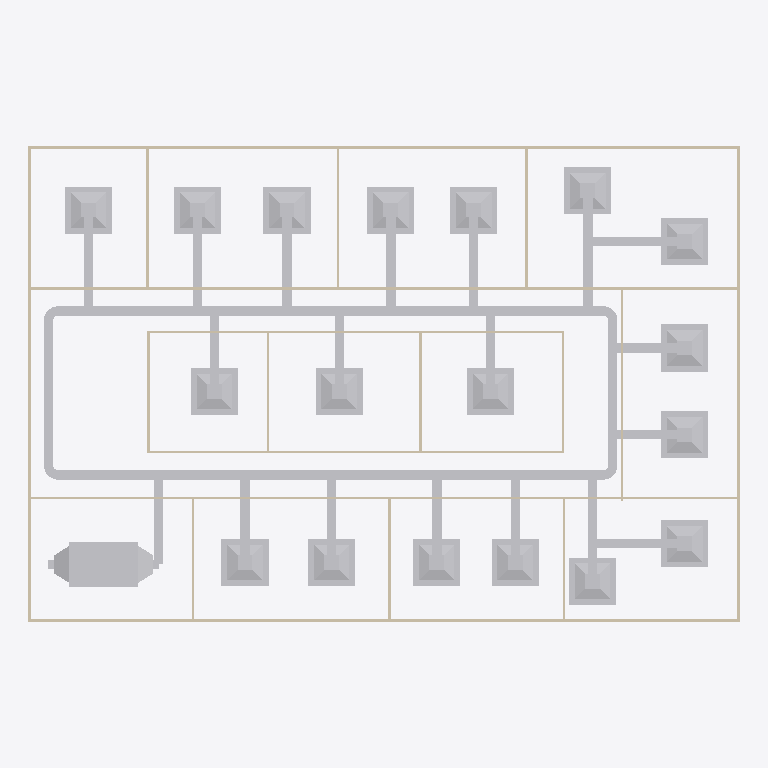
Plan cut of the same IFC building model at storey 'DUCTING' (level 2.80 m, cut at 4.20 m), seen from above with north up, elements coloured by IFC class: 47 other elements (light grey), 20 walls (beige). Cut surfaces are drawn darker.
Extent 30.2 m × 20.2 m × 3.1 m (x, y, z). Storeys (2): GF at 0.00 m; DUCTING at 2.80 m. Elements (99): 42 IfcDuctSegment, 24 IfcDuctFitting, 20 IfcWall, 12 IfcDoor, 1 IfcSlab.

HEADER;
FILE_DESCRIPTION(('ViewDefinition[DesignTransferView]'),'2;1');
FILE_NAME('s08-activity.ifc','2026-10-28T17:59:48+08:00',(''),(''),'IfcOpenShell 0.8.5-post1','Bonsai 0.8.5-post1','Nobody');
FILE_SCHEMA(('IFC4'));
ENDSEC;
DATA;
#1=IFCPROJECT('3zt5O$T9T8$f08reIzjZBG',$,'My Project',$,$,$,$,(#14,#26),#9);
#31=IFCSITE('1NLrA44prEX92DnmwXdVUh',$,'My Site',$,$,#54,$,$,$,$,$,$,$,$);
#37=IFCBUILDING('1ea87Rwi56DAMd629yNbTu',$,'My Building',$,$,#60,$,$,$,$,$,$);
#43=IFCBUILDINGSTOREY('2of0Ajz6PECP2yaGtpU3l_',$,'GF',$,$,#66,$,$,$,$);
#1016=IFCBUILDINGSTOREY('3HTIekM2nDnOQ$CItJIcEO',$,'DUCTING',$,$,#4387,$,$,$,$);
#5511=IFCDUCTSEGMENT('0romQVyx59BP8LrcoU1aTV',$,'DuctSegment',$,$,#5796,#5545,$,$);
#5474=IFCDUCTSEGMENT('2opZX7_wj4e9dyleaYFrdp',$,'DuctSegment',$,$,#5889,#5487,$,$);
#8138=IFCDUCTSEGMENT('22SRQcEGz04gayJqnLGbzG',$,'DuctSegment',$,$,#10767,#8147,$,$);
#1275=IFCWALL('1UDBmIW3567uetp1yQ1qI9',$,'Wall',$,$,#1536,#1281,$,$);
#1325=IFCWALL('0D$5VMz2v6s8av8iII3Pg9',$,'Wall',$,$,#1472,#1331,$,$);
#7328=IFCDUCTSEGMENT('07kgX$7C9AZxmGCo2Izzur',$,'DuctSegment',$,$,#10677,#7341,$,$);
#7795=IFCDUCTSEGMENT('3xAXRaRD93thJxPfcXmJrS',$,'DuctSegment',$,$,#10712,#7808,$,$);
#6710=IFCDUCTSEGMENT('0Zh0lr3Rb4dfZ6nkaatwcp',$,'DuctSegment',$,$,#10607,#6723,$,$);
#7000=IFCDUCTSEGMENT('3nq2Wj8Nf218XiQNASB81h',$,'DuctSegment',$,$,#7327,#7008,$,$);
#7070=IFCDUCTSEGMENT('2vEZdEMiL93fNSy5EBDlm_',$,'DuctSegment',$,$,#9828,#7078,$,$);
#7089=IFCDUCTSEGMENT('2piTqdZpHBkwXE7NX0MJWY',$,'DuctSegment',$,$,#10652,#7102,$,$);
#7108=IFCDUCTSEGMENT('0UQtOrVvXC39nELoJEyoTi',$,'DuctSegment',$,$,#10657,#7121,$,$);
#7347=IFCDUCTSEGMENT('24hcF0Pfb1wvbtCUAoXiyu',$,'DuctSegment',$,$,#7365,#7360,$,$);
#7366=IFCDUCTSEGMENT('1B7G$3bpj6Zu$gyfHLbHji',$,'DuctSegment',$,$,#10682,#7379,$,$);
#7450=IFCDUCTSEGMENT('0ILHNr9jH2e9jp5DPppClW',$,'DuctSegment',$,$,#7661,#7463,$,$);
#7516=IFCDUCTSEGMENT('1oHKoqmJzAxR1_TAnD_OlW',$,'DuctSegment',$,$,#10692,#7529,$,$);
#7726=IFCDUCTSEGMENT('1NpmoXSDj92uWgciRbyZXW',$,'DuctSegment',$,$,#7794,#7739,$,$);
#6076=IFCDUCTSEGMENT('3fxpKRyuP27g6q8YxVx2l7',$,'DuctSegment',$,$,#6644,#6085,$,$);
#6645=IFCDUCTSEGMENT('0OzdvbatXEePbh_$ldixZu',$,'DuctSegment',$,$,#7384,#6658,$,$);
#6850=IFCDUCTSEGMENT('3NKKcCb$r9I8Q3sw793Ec3',$,'DuctSegment',$,$,#10627,#6863,$,$);
#6915=IFCDUCTSEGMENT('1B5hzMwkz45QR7S04exZmb',$,'DuctSegment',$,$,#10637,#6923,$,$);
#7662=IFCDUCTSEGMENT('2ZBU4_zsb3VRFxDWQw_lF1',$,'DuctSegment',$,$,#7725,#7675,$,$);
#6780=IFCDUCTSEGMENT('3JdUax8of3z9aptdcjw14Y',$,'DuctSegment',$,$,#10617,#6793,$,$);
#1691=IFCWALL('1FThg5$zvA0wdYF9edpZMy',$,'Wall',$,$,#1702,#1697,$,$);
#1350=IFCWALL('0MRWzSognESQdIQWcQ80v9',$,'Wall',$,$,#1504,#1356,$,$);
#1300=IFCWALL('0vjWYu7njEFBO_oOq$0Qyr',$,'Wall',$,$,#1311,#1306,$,$);
#2199=IFCWALL('3v2aa1NzvEb9OH_5rmflzp',$,'Wall',$,$,#2210,#2205,$,$);
#5591=IFCDUCTSEGMENT('1DboqWaYjBEPs7Lj8Ca8kI',$,'DuctSegment',$,$,#5776,#5602,$,$);
#5556=IFCDUCTSEGMENT('1bishDX4P4LP1xg1TKiKqW',$,'DuctSegment',$,$,#6450,#5567,$,$);
#6934=IFCDUCTSEGMENT('2VcAg3pOnFHRividJ8yLLQ',$,'DuctSegment',$,$,#10642,#6968,$,$);
#6729=IFCDUCTSEGMENT('1n1pGKvCnFgQe2BjXzMF9G',$,'DuctSegment',$,$,#10612,#6763,$,$);
#6799=IFCDUCTSEGMENT('3cQMGaluv03vvhYh7o00KR',$,'DuctSegment',$,$,#10622,#6833,$,$);
#2287=IFCWALL('3teyjcrzf3uAgXpO0b$VhD',$,'Wall',$,$,#2434,#2293,$,$);
#2237=IFCWALL('38QhbdbKb9UujMqX3wlw11',$,'Wall',$,$,#2498,#2243,$,$);
#7530=IFCDUCTSEGMENT('22QTQho1n9v9bsIHy5ZdXN',$,'DuctSegment',$,$,#10697,#7541,$,$);
#6385=IFCDUCTSEGMENT('3cfuAPxfLCohylP4uJT335',$,'DuctSegment',$,$,#10602,#6396,$,$);
#6869=IFCDUCTSEGMENT('1KYytlTkzCf9XZQrmm4T4k',$,'DuctSegment',$,$,#10632,#6903,$,$);
#7127=IFCDUCTSEGMENT('2GrPR0Oif9FwkauxI7nGln',$,'DuctSegment',$,$,#7128,#7161,$,$);
#7014=IFCDUCTSEGMENT('1Hnl_JiML2ufNIxWCGoPsh',$,'DuctSegment',$,$,#10647,#7025,$,$);
#8153=IFCDUCTSEGMENT('2I43NdmuD9ixaK1VhUnWcZ',$,'DuctSegment',$,$,#10737,#8164,$,$);
#7814=IFCDUCTSEGMENT('2pfZnEtbbCkv9hSHMoI7Pt',$,'DuctSegment',$,$,#10717,#7848,$,$);
#7676=IFCDUCTSEGMENT('2zUbNjkRz4bBFfJGbwk1OA',$,'DuctSegment',$,$,#10687,#7710,$,$);
#8209=IFCDUCTSEGMENT('0t7o1vHwT75eDAIbhf1fAK',$,'DuctSegment',$,$,#10742,#8220,$,$);
#7570=IFCDUCTSEGMENT('0GCsrCQx1EEB7$4sv5T9U7',$,'DuctSegment',$,$,#10702,#7604,$,$);
#7745=IFCDUCTSEGMENT('1ojyG$xwX72R1W8cmNhfoP',$,'DuctSegment',$,$,#10707,#7779,$,$);
#7172=IFCDUCTSEGMENT('0PR5PI$OX4EhcyTn1njUYC',$,'DuctSegment',$,$,#10662,#7183,$,$);
#7228=IFCDUCTSEGMENT('2QCd8lVTP1JA0z7I52uM8E',$,'DuctSegment',$,$,#10667,#7262,$,$);
#7278=IFCDUCTSEGMENT('0h8z0UJQn93AK0YVznCbbE',$,'DuctSegment',$,$,#10672,#7312,$,$);
#7859=IFCDUCTSEGMENT('0$$m3NJeb8b9AXgVbRTv9q',$,'DuctSegment',$,$,#10722,#7870,$,$);
#7920=IFCDUCTSEGMENT('1hEf0ffo90dgGmckgwhIGC',$,'DuctSegment',$,$,#10727,#7954,$,$);
#1575=IFCWALL('0yoypxvBj1LOjvNX_uVlxo',$,'Wall',$,$,#1586,#1581,$,$);
#2588=IFCWALL('3wRS01hnLD4B$J95dhOsKc',$,'Wall',$,$,#2599,#2594,$,$);
#4353=IFCWALL('34SAuU2qLCdwV$uj36b6u8',$,'Wall',$,$,#4382,#4364,$,$);
#2664=IFCWALL('2u5j55KIv7MPjPhu1A$avy',$,'Wall',$,$,#2675,#2670,$,$);
#2312=IFCWALL('3pHwNhcHT59BzMMTBJMF1f',$,'Wall',$,$,#2466,#2318,$,$);
#2550=IFCWALL('0_i8dKuLTDOeOHoWA7rqIT',$,'Wall',$,$,#2561,#2556,$,$);
#1550=IFCWALL('35K1npWBPFGB3tO6w_xo94',$,'Wall',$,$,#1561,#1556,$,$);
#1729=IFCWALL('3NWj3y039AvQIEMOySC9Fs',$,'Wall',$,$,#1740,#1735,$,$);
#2262=IFCWALL('32x$v5jALC4AtRDaSMpZN_',$,'Wall',$,$,#2273,#2268,$,$);
#2626=IFCWALL('2Ys7X7SLPFIQVgD5yA6a41',$,'Wall',$,$,#2637,#2632,$,$);
#2702=IFCWALL('1CrOvByev4Z9g5C7MtL_BV',$,'Wall',$,$,#2713,#2708,$,$);
#2512=IFCWALL('1vx03Rlen1m8AGkws_VT06',$,'Wall',$,$,#2523,#2518,$,$);
#5917=IFCDUCTFITTING('2w$xt6_2r2ueqvKz0iKxKC',$,'DuctFitting',$,$,#5948,#5925,$,$);
#5824=IFCDUCTFITTING('0rHw6GxTL4ZwbWBpYb94t6',$,'DuctFitting',$,$,#5855,#5832,$,$);
#6493=IFCDUCTFITTING('3RG9nhJj54oOCNs9CYYbpi',$,'DuctFitting',$,$,#6524,#6501,$,$);
#6581=IFCDUCTFITTING('3Y1I$Cpn91W8HWSHYylt4T',$,'DuctFitting',$,$,#6612,#6589,$,$);
#9317=IFCDUCTFITTING('2NpksLsjrAmODP8tb60XZt',$,'DuctFitting',$,$,#9353,#9328,$,$);
ENDSEC;
